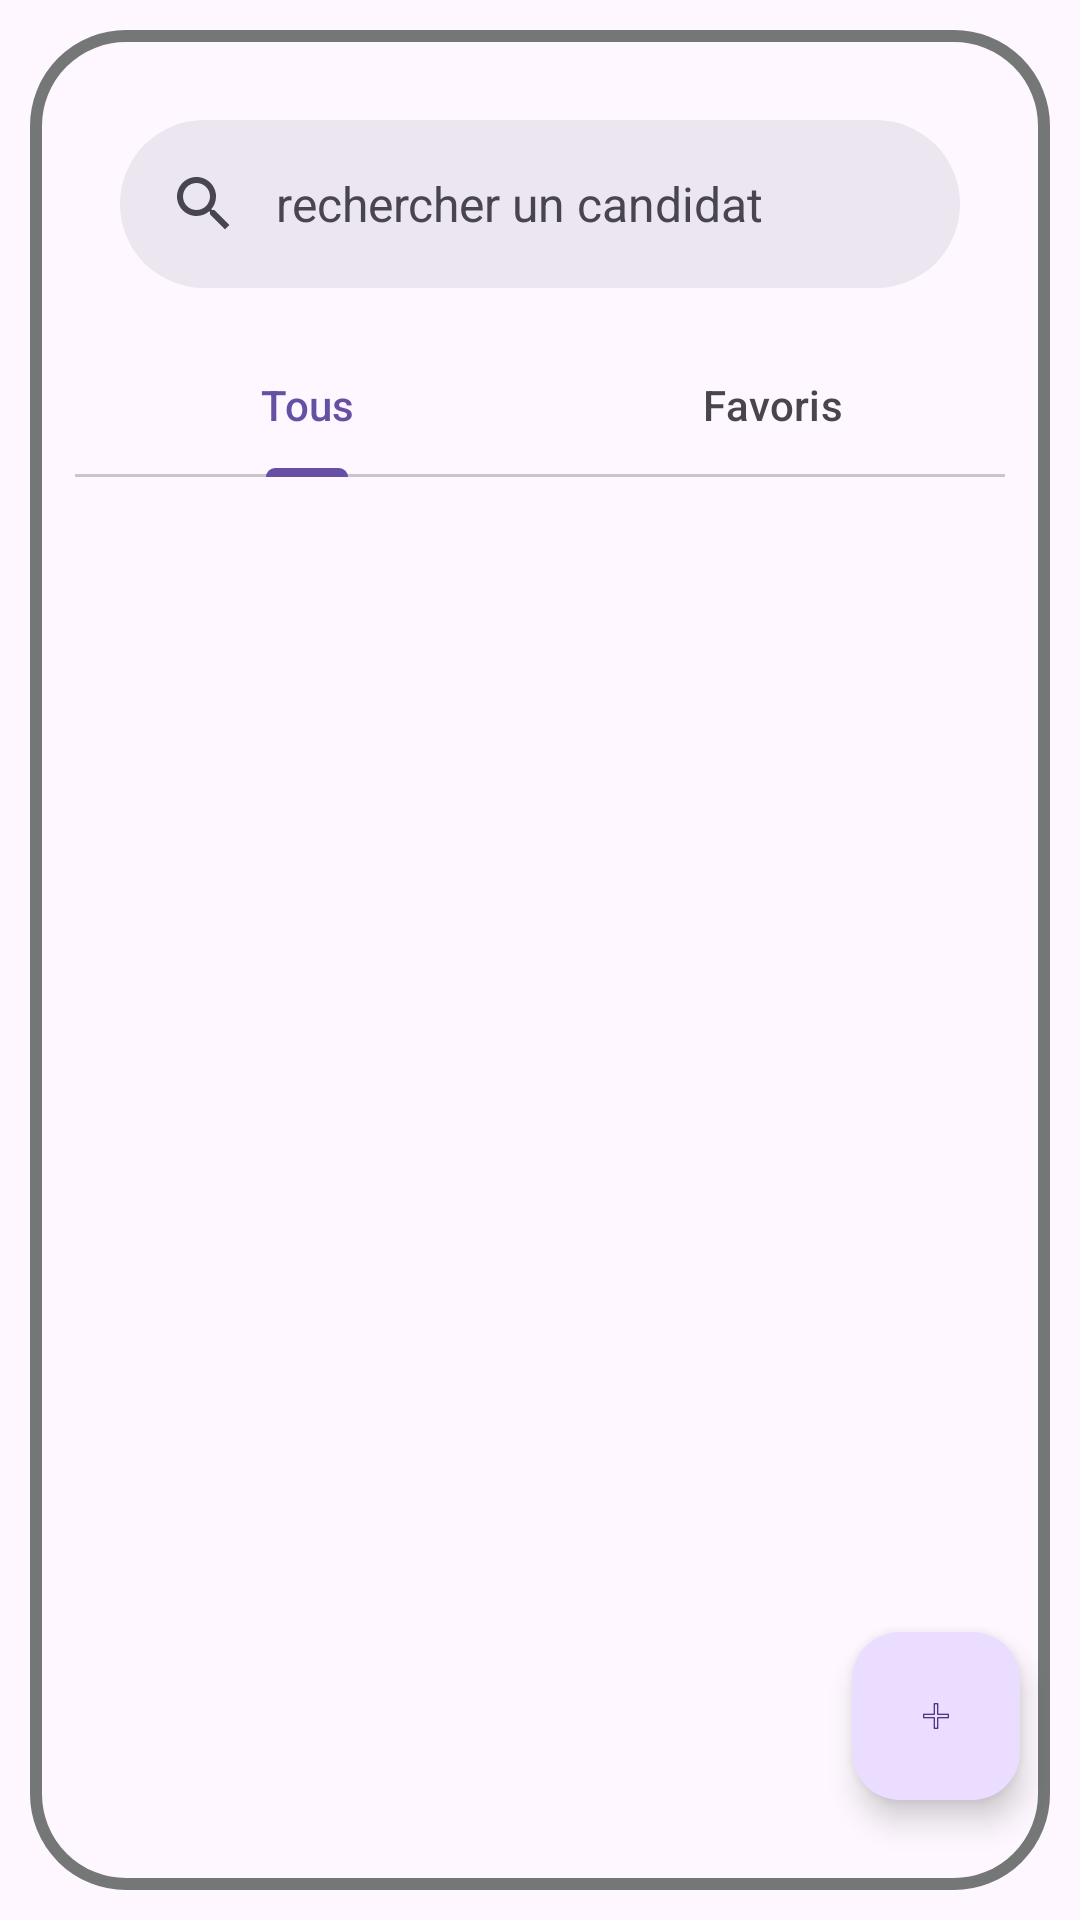

Android layout source for this screen:
<!-- AndroidManifest.xml: application theme Theme.TechRadar -->
<!-- res/layout/fragment_home.xml -->
<?xml version="1.0" encoding="utf-8"?>
<androidx.constraintlayout.widget.ConstraintLayout xmlns:android="http://schemas.android.com/apk/res/android"
    xmlns:app="http://schemas.android.com/apk/res-auto"
    xmlns:tools="http://schemas.android.com/tools"
    android:layout_width="match_parent"
    android:layout_height="match_parent"

    tools:context=".ui.detail.Detail"

    >

    <androidx.constraintlayout.widget.ConstraintLayout
        android:layout_width="match_parent"
        android:layout_height="match_parent"
        android:layout_margin="10dp"
        android:background="@drawable/border">

        <com.google.android.material.search.SearchBar
            android:id="@+id/searchBar"
            android:layout_width="match_parent"
            android:layout_height="wrap_content"
            android:layout_margin="30dp"
            android:backgroundTint="@color/searchBar"
            android:hint="@string/rechercher_un_candidat"

            app:layout_constraintEnd_toEndOf="parent"
            app:layout_constraintStart_toStartOf="parent"
            app:layout_constraintTop_toTopOf="parent"


            />

        <com.google.android.material.tabs.TabLayout
            android:layout_width="match_parent"
            android:layout_height="wrap_content"
            android:layout_margin="15dp"
            app:layout_constraintTop_toBottomOf="@+id/searchBar"


            >

            <com.google.android.material.tabs.TabItem
                android:id="@+id/tous"
                android:layout_width="wrap_content"
                android:layout_height="wrap_content"
                android:text="@string/tous"

                />

            <com.google.android.material.tabs.TabItem
                android:id="@+id/favoris"
                android:layout_width="wrap_content"
                android:layout_height="wrap_content"
                android:text="@string/favoris"

                />


        </com.google.android.material.tabs.TabLayout>

        <com.google.android.material.floatingactionbutton.FloatingActionButton
            android:id="@+id/add_button"
            android:layout_width="wrap_content"
            android:layout_height="wrap_content"
            android:layout_marginEnd="10dp"
            android:layout_marginBottom="30dp"
            android:contentDescription="@string/fab_add_content"
            android:src="@drawable/ic_launcher_foreground"
            app:layout_constraintBottom_toBottomOf="parent"
            app:layout_constraintEnd_toEndOf="parent"

            />


    </androidx.constraintlayout.widget.ConstraintLayout>


</androidx.constraintlayout.widget.ConstraintLayout>
<!-- resources referenced by this layout -->
<resources>
  <color name="searchBar">#ECE6F0</color>
  <!-- drawable border (drawable) -->
  <?xml version="1.0" encoding="utf-8"?>
  <selector xmlns:android="http://schemas.android.com/apk/res/android">
  
      <item>
  
          <shape>
  
  
              <solid android:color="@android:color/transparent"/>
  
              <stroke
                  android:width="4dp"
                  android:color="@color/border"
                  />
  
  
              <corners
  
                  android:radius="30dp"
  
                  />
  
  
              "
  
  
          </shape>
  
  
      </item>
  
  </selector>
  <!-- drawable ic_launcher_foreground (drawable) -->
  <vector xmlns:android="http://schemas.android.com/apk/res/android"
      android:width="108dp"
      android:height="108dp"
      android:viewportWidth="24"
      android:viewportHeight="24"
      android:tint="#000000">
    <group android:scaleX="0.58"
        android:scaleY="0.58"
        android:translateX="5.04"
        android:translateY="5.04">
      <path
          android:strokeColor="#000000"
          android:strokeWidth="0.6"
          android:pathData="M19,13h-6v6h-2v-6H5v-2h6V5h2v6h6v2z"/>
    </group>
  </vector>
  <string name="fab_add_content">fab_add_content</string>
  <string name="favoris">Favoris</string>
  <string name="rechercher_un_candidat">rechercher un candidat</string>
  <string name="tous">Tous</string>
  <style name="Theme.TechRadar" parent="Theme.Material3.DayNight.NoActionBar">
          
          
      </style>
  <color name="border">#747775</color>
</resources>
